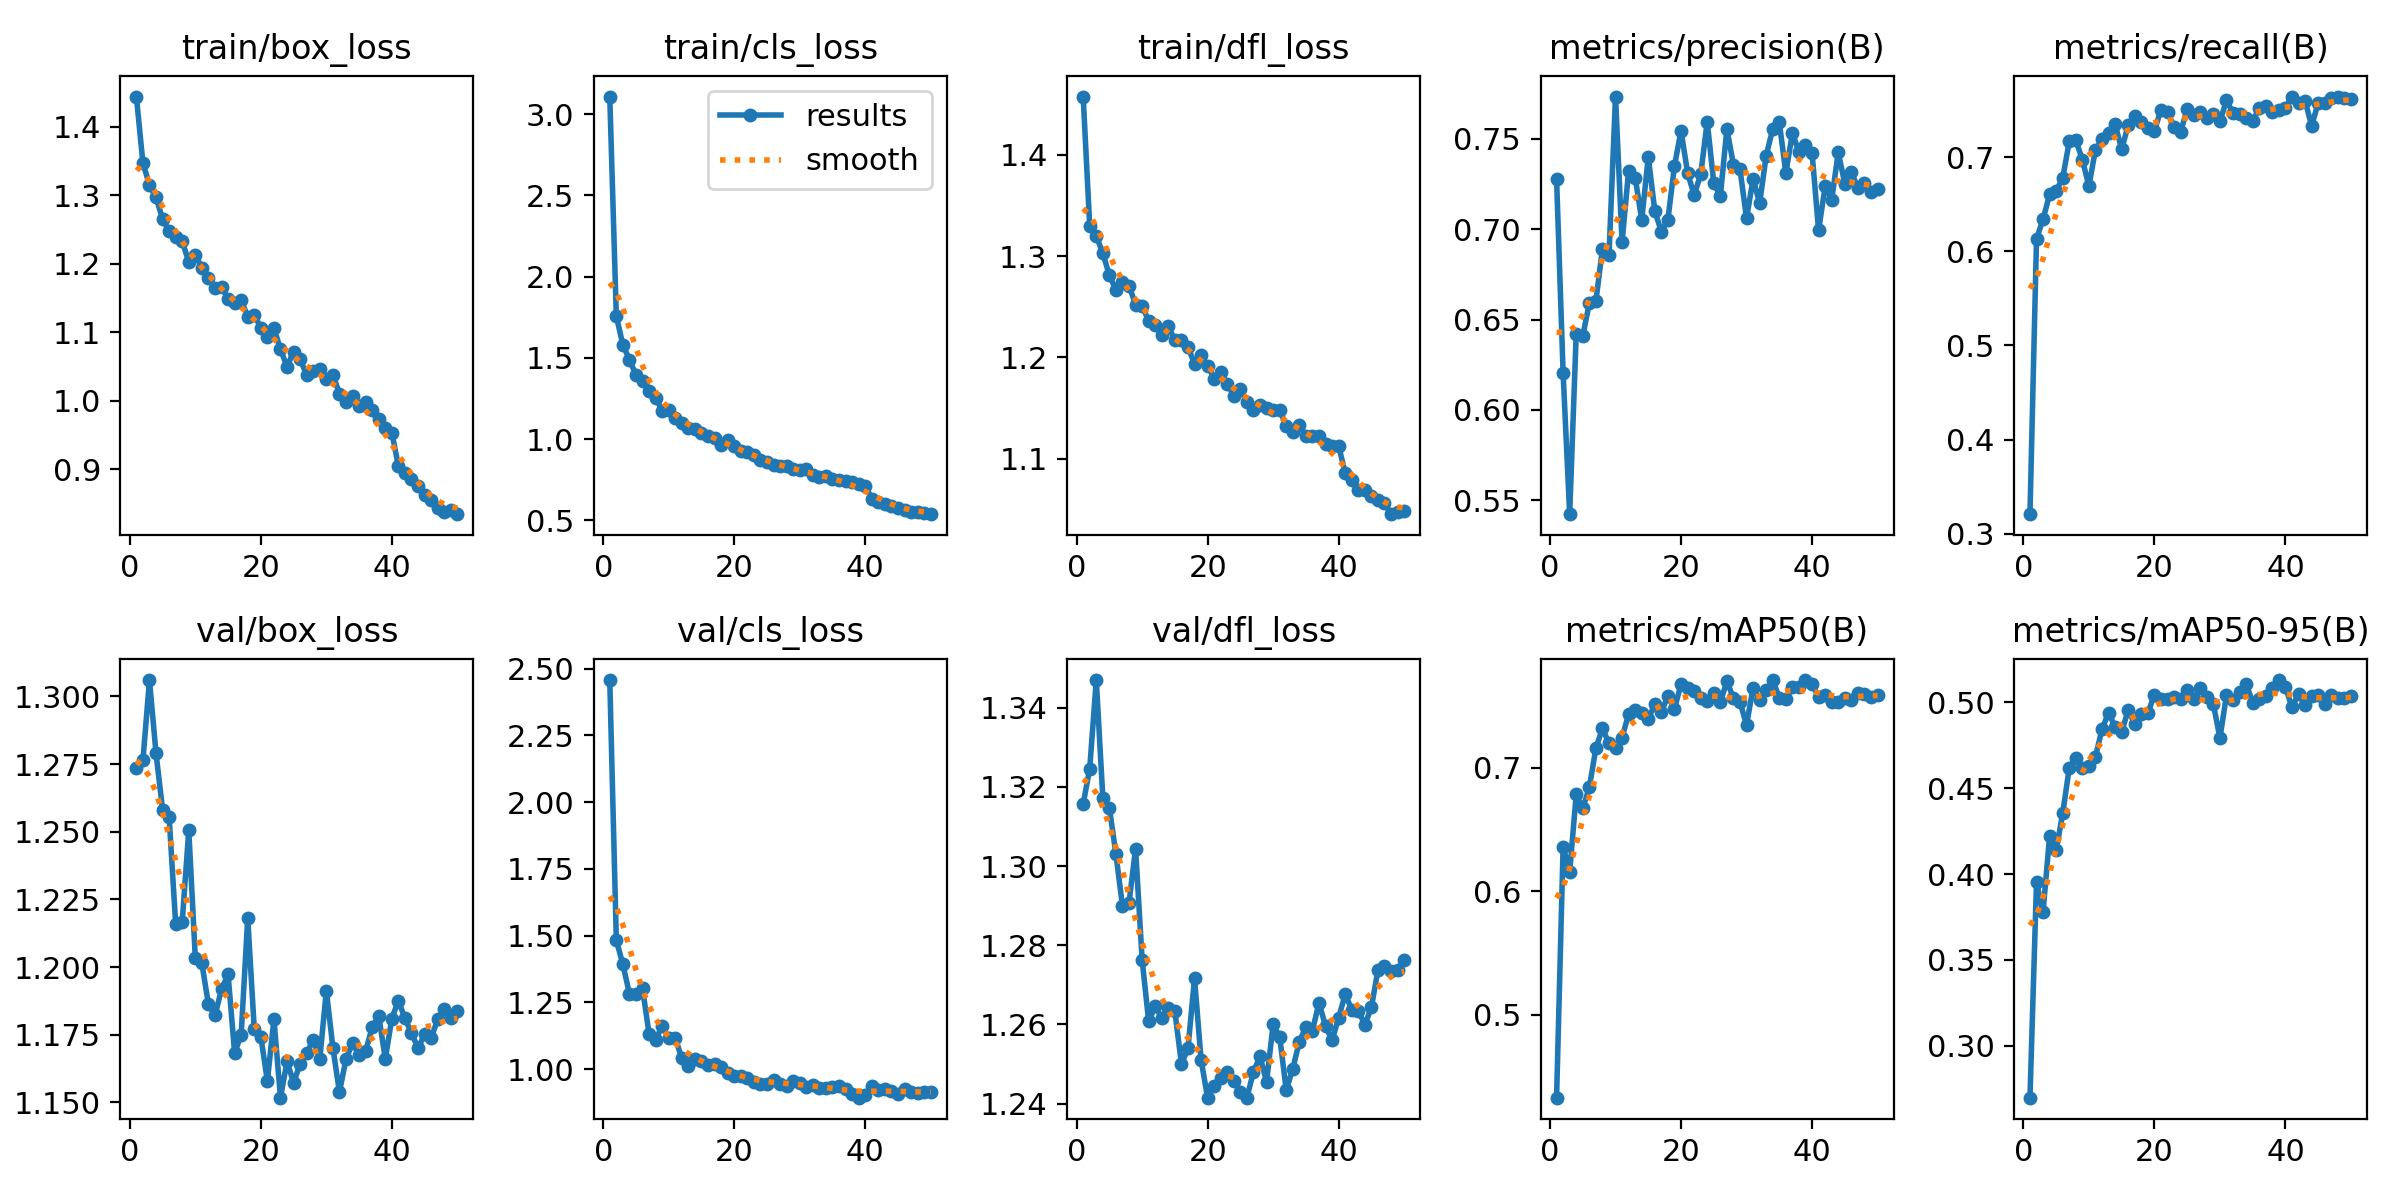

The file beside this chart, header and first rows:
epoch, time, train/box_loss, train/cls_loss, train/dfl_loss, metrics/precision(B), metrics/recall(B), metrics/mAP50(B), metrics/mAP50-95(B), val/box_loss, val/cls_loss, val/dfl_loss, lr/pg0, lr/pg1, lr/pg2
1, 34.89, 1.444, 3.109, 1.457, 0.7279, 0.3209, 0.4327, 0.2699, 1.274, 2.457, 1.316, 0.0002353, 0.0002353, 0.0002353
2, 71.33, 1.347, 1.757, 1.33, 0.6204, 0.6133, 0.6359, 0.3952, 1.276, 1.484, 1.325, 0.0004639, 0.0004639, 0.0004639
3, 104.7, 1.315, 1.58, 1.32, 0.5423, 0.6341, 0.6157, 0.3781, 1.306, 1.392, 1.347, 0.0006831, 0.0006831, 0.0006831
4, 136.3, 1.297, 1.49, 1.303, 0.6421, 0.6605, 0.6782, 0.4221, 1.279, 1.282, 1.317, 0.0006716, 0.0006716, 0.0006716
5, 167.1, 1.266, 1.394, 1.281, 0.641, 0.6642, 0.667, 0.4138, 1.258, 1.281, 1.315, 0.0006575, 0.0006575, 0.0006575
6, 200.3, 1.248, 1.356, 1.267, 0.6591, 0.6778, 0.684, 0.4353, 1.255, 1.302, 1.303, 0.0006433, 0.0006433, 0.0006433
7, 233, 1.239, 1.297, 1.274, 0.6601, 0.7167, 0.7156, 0.4618, 1.216, 1.132, 1.29, 0.0006292, 0.0006292, 0.0006292
8, 266.6, 1.233, 1.256, 1.271, 0.6892, 0.718, 0.7319, 0.4675, 1.217, 1.11, 1.291, 0.000615, 0.000615, 0.000615
9, 298.6, 1.203, 1.174, 1.252, 0.6856, 0.697, 0.7196, 0.4616, 1.251, 1.161, 1.304, 0.0006009, 0.0006009, 0.0006009
10, 329.3, 1.213, 1.181, 1.251, 0.7735, 0.6692, 0.7156, 0.463, 1.203, 1.118, 1.276, 0.0005868, 0.0005868, 0.0005868
11, 359.9, 1.195, 1.132, 1.236, 0.6928, 0.708, 0.7243, 0.4682, 1.201, 1.115, 1.261, 0.0005726, 0.0005726, 0.0005726
12, 390.7, 1.179, 1.101, 1.232, 0.7325, 0.7188, 0.7434, 0.4843, 1.186, 1.041, 1.265, 0.0005585, 0.0005585, 0.0005585
13, 422.9, 1.165, 1.068, 1.222, 0.7286, 0.7256, 0.7467, 0.4938, 1.182, 1.013, 1.262, 0.0005444, 0.0005444, 0.0005444
14, 456.8, 1.167, 1.064, 1.231, 0.7053, 0.7348, 0.7445, 0.4855, 1.192, 1.039, 1.264, 0.0005302, 0.0005302, 0.0005302
15, 494.9, 1.149, 1.035, 1.217, 0.7399, 0.7083, 0.7395, 0.4825, 1.197, 1.031, 1.263, 0.0005161, 0.0005161, 0.0005161
16, 531.8, 1.143, 1.018, 1.218, 0.7101, 0.734, 0.7513, 0.4955, 1.168, 1.014, 1.25, 0.0005019, 0.0005019, 0.0005019
17, 566.2, 1.147, 1.004, 1.21, 0.6986, 0.7432, 0.7452, 0.4873, 1.175, 1.02, 1.254, 0.0004878, 0.0004878, 0.0004878
18, 599.1, 1.123, 0.9655, 1.194, 0.7054, 0.7369, 0.7581, 0.4931, 1.218, 1.007, 1.272, 0.0004737, 0.0004737, 0.0004737
19, 635.2, 1.126, 0.9922, 1.202, 0.7351, 0.7305, 0.7476, 0.4936, 1.177, 0.9872, 1.251, 0.0004595, 0.0004595, 0.0004595
20, 669.9, 1.106, 0.9558, 1.192, 0.7545, 0.7281, 0.7677, 0.5044, 1.174, 0.974, 1.242, 0.0004454, 0.0004454, 0.0004454
21, 705.7, 1.093, 0.9238, 1.179, 0.7313, 0.7501, 0.7642, 0.5021, 1.158, 0.9723, 1.244, 0.0004313, 0.0004313, 0.0004313
22, 743.1, 1.106, 0.9178, 1.186, 0.7189, 0.748, 0.7617, 0.502, 1.181, 0.9652, 1.246, 0.0004171, 0.0004171, 0.0004171
23, 780.5, 1.075, 0.8998, 1.174, 0.7304, 0.7321, 0.756, 0.5031, 1.152, 0.9532, 1.248, 0.000403, 0.000403, 0.000403
24, 816.1, 1.05, 0.8732, 1.162, 0.7596, 0.7268, 0.754, 0.5016, 1.165, 0.9452, 1.246, 0.0003888, 0.0003888, 0.0003888
25, 851.8, 1.072, 0.8573, 1.169, 0.7256, 0.7509, 0.7608, 0.507, 1.157, 0.9449, 1.243, 0.0003747, 0.0003747, 0.0003747
26, 887.6, 1.061, 0.8413, 1.156, 0.7184, 0.7446, 0.7531, 0.5016, 1.164, 0.9602, 1.242, 0.0003606, 0.0003606, 0.0003606
27, 924.1, 1.038, 0.8309, 1.148, 0.7556, 0.7478, 0.7699, 0.5081, 1.168, 0.943, 1.248, 0.0003464, 0.0003464, 0.0003464
28, 962.3, 1.044, 0.8311, 1.153, 0.7358, 0.7412, 0.7564, 0.5029, 1.173, 0.9383, 1.252, 0.0003323, 0.0003323, 0.0003323
29, 1000, 1.047, 0.8148, 1.151, 0.7332, 0.7458, 0.7531, 0.4987, 1.166, 0.9563, 1.245, 0.0003182, 0.0003182, 0.0003182
30, 1038, 1.032, 0.8085, 1.149, 0.7061, 0.7379, 0.7346, 0.4792, 1.191, 0.949, 1.26, 0.000304, 0.000304, 0.000304
31, 1073, 1.038, 0.8153, 1.149, 0.7279, 0.7602, 0.7647, 0.5041, 1.17, 0.931, 1.257, 0.0002899, 0.0002899, 0.0002899
32, 1110, 1.011, 0.7766, 1.132, 0.7144, 0.7467, 0.7547, 0.5013, 1.154, 0.9405, 1.243, 0.0002757, 0.0002757, 0.0002757
33, 1147, 0.9978, 0.7667, 1.127, 0.7407, 0.7456, 0.7627, 0.5057, 1.166, 0.9301, 1.249, 0.0002616, 0.0002616, 0.0002616
34, 1183, 1.007, 0.7708, 1.134, 0.7556, 0.741, 0.7706, 0.5106, 1.172, 0.9279, 1.256, 0.0002475, 0.0002475, 0.0002475
35, 1220, 0.9925, 0.7567, 1.123, 0.7592, 0.7388, 0.7567, 0.4997, 1.168, 0.9327, 1.259, 0.0002333, 0.0002333, 0.0002333
36, 1258, 0.9989, 0.7466, 1.123, 0.7312, 0.7518, 0.7556, 0.5018, 1.169, 0.9379, 1.258, 0.0002192, 0.0002192, 0.0002192
37, 1295, 0.9867, 0.7444, 1.123, 0.7531, 0.754, 0.765, 0.5036, 1.178, 0.9239, 1.265, 0.0002051, 0.0002051, 0.0002051
38, 1333, 0.9733, 0.7344, 1.115, 0.743, 0.7478, 0.7654, 0.5085, 1.182, 0.9063, 1.26, 0.0001909, 0.0001909, 0.0001909
39, 1372, 0.9608, 0.7217, 1.113, 0.7469, 0.7501, 0.7709, 0.5128, 1.166, 0.8929, 1.256, 0.0001768, 0.0001768, 0.0001768
40, 1410, 0.9538, 0.7123, 1.113, 0.7425, 0.7523, 0.7679, 0.5086, 1.181, 0.9036, 1.262, 0.0001626, 0.0001626, 0.0001626
41, 1476, 0.9047, 0.6332, 1.086, 0.6994, 0.7643, 0.757, 0.4971, 1.188, 0.9378, 1.268, 0.0001485, 0.0001485, 0.0001485
42, 1511, 0.8942, 0.6096, 1.079, 0.7237, 0.7577, 0.7591, 0.5047, 1.181, 0.9199, 1.264, 0.0001344, 0.0001344, 0.0001344
43, 1547, 0.8857, 0.5982, 1.069, 0.7164, 0.7597, 0.753, 0.4982, 1.176, 0.9256, 1.263, 0.0001202, 0.0001202, 0.0001202
44, 1585, 0.8755, 0.5897, 1.069, 0.7426, 0.7332, 0.7533, 0.5037, 1.17, 0.917, 1.26, 0.0001061, 0.0001061, 0.0001061
45, 1623, 0.8619, 0.575, 1.063, 0.7253, 0.7575, 0.7562, 0.5044, 1.175, 0.9067, 1.264, 9.19632e-05, 9.19632e-05, 9.19632e-05
46, 1661, 0.8555, 0.5608, 1.059, 0.7315, 0.7569, 0.7549, 0.4991, 1.174, 0.9237, 1.274, 7.7826e-05, 7.7826e-05, 7.7826e-05
47, 1694, 0.8443, 0.5506, 1.056, 0.723, 0.7632, 0.7608, 0.5041, 1.181, 0.9142, 1.275, 6.36888e-05, 6.36888e-05, 6.36888e-05
48, 1728, 0.8385, 0.5493, 1.046, 0.7257, 0.7633, 0.76, 0.5025, 1.184, 0.9113, 1.273, 4.95516e-05, 4.95516e-05, 4.95516e-05
49, 1761, 0.8411, 0.5426, 1.048, 0.7206, 0.7622, 0.7571, 0.5023, 1.181, 0.9147, 1.274, 3.54144e-05, 3.54144e-05, 3.54144e-05
50, 1794, 0.8346, 0.5372, 1.048, 0.7225, 0.7615, 0.7591, 0.5034, 1.184, 0.913, 1.276, 2.12772e-05, 2.12772e-05, 2.12772e-05
